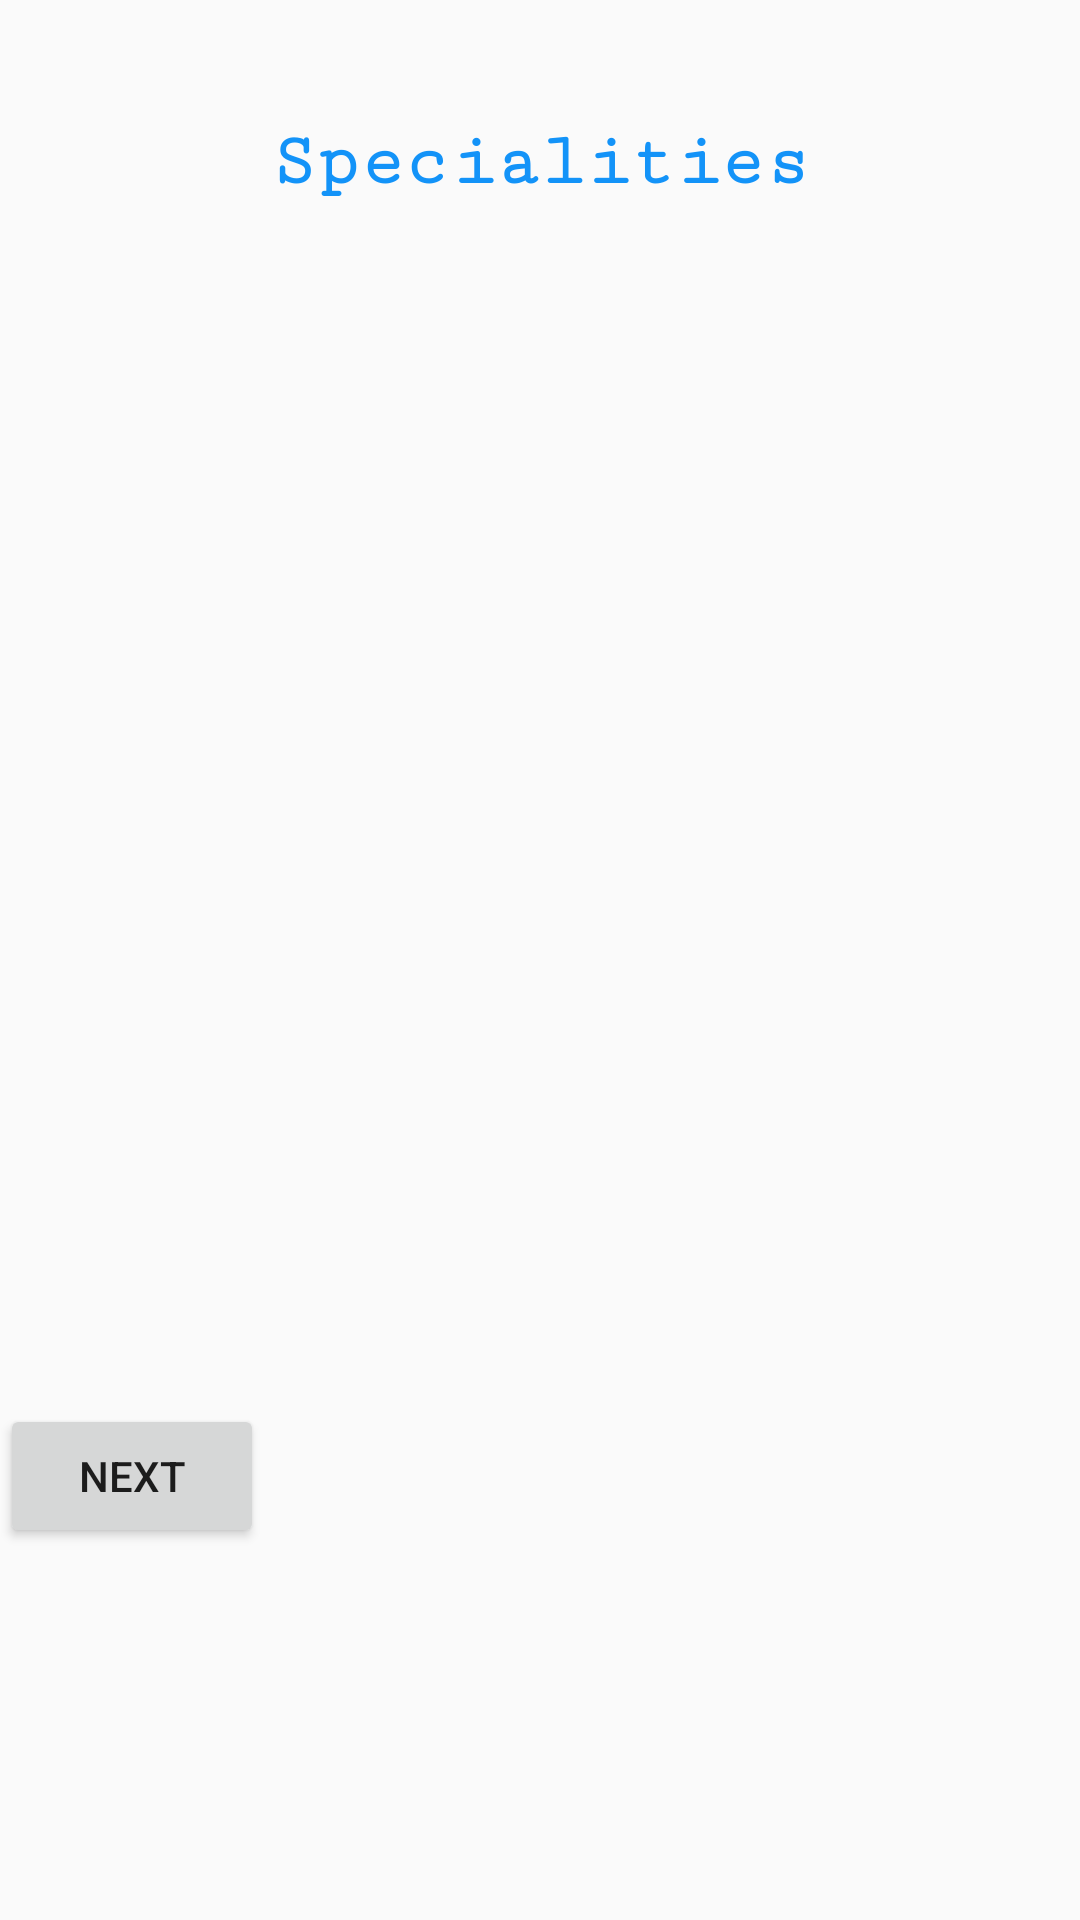

Android layout source for this screen:
<!-- AndroidManifest.xml: application theme Theme.AppCompat.Light.NoActionBar -->
<!-- res/layout/activity_pick_speciality.xml -->
<?xml version="1.0" encoding="utf-8"?>
<LinearLayout xmlns:android="http://schemas.android.com/apk/res/android"
    xmlns:app="http://schemas.android.com/apk/res-auto"
    xmlns:tools="http://schemas.android.com/tools"
    android:layout_width="match_parent"
    android:layout_height="match_parent"
    android:orientation="vertical"
    tools:context=".activities.PickSpecialityActivity">

    <TextView
        android:id="@+id/specialities"
        android:layout_width="match_parent"
        android:layout_height="wrap_content"

        android:layout_marginTop="40dp"
        android:fontFamily="serif-monospace"
        android:text="Specialities"
        android:gravity="center"
        android:textColor="#1393F8"
        android:textSize="25dp"
        android:textStyle="bold" />


    <ListView
        android:id="@+id/maliste2"
        android:layout_width="match_parent"
        android:layout_height="380dp"
        android:layout_marginTop="20dp"
        android:paddingTop="5dp"
        android:paddingBottom="5dp" />
    <Button
        android:layout_width="wrap_content"
        android:layout_height="wrap_content"
        android:id="@+id/next_button"
        android:text="Next"/>




</LinearLayout>
<!-- resources referenced by this layout -->
<resources>

</resources>
